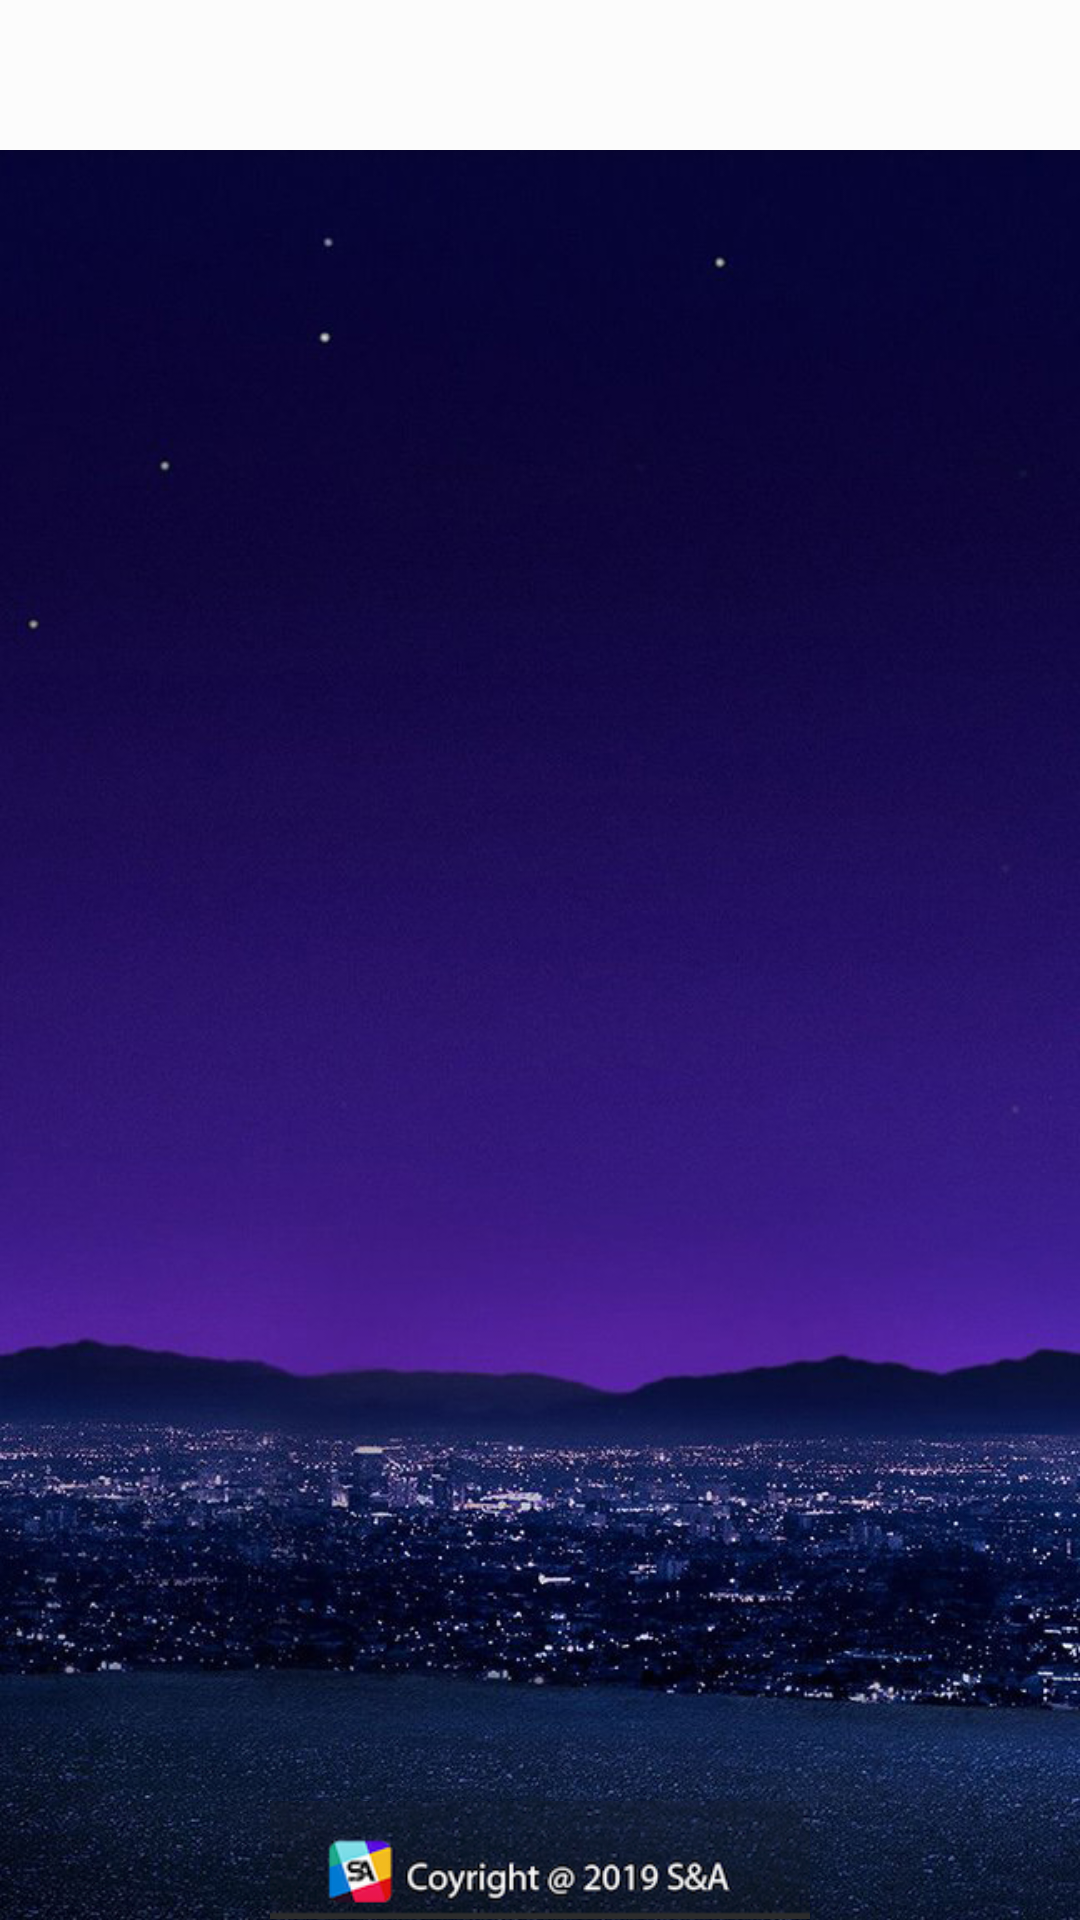

Layout XML and referenced resources for this Android screen:
<!-- AndroidManifest.xml: application theme AppTheme -->
<!-- res/layout/app_bar_dashboard.xml -->
<?xml version="1.0" encoding="utf-8"?>
<android.support.design.widget.CoordinatorLayout xmlns:android="http://schemas.android.com/apk/res/android"
    xmlns:app="http://schemas.android.com/apk/res-auto"
    xmlns:tools="http://schemas.android.com/tools"
    android:layout_width="match_parent"
    android:layout_height="match_parent"
    tools:context=".Activity.Dashboard">

    <android.support.design.widget.AppBarLayout
        android:layout_width="match_parent"
        android:layout_height="wrap_content"
        android:theme="@style/AppTheme.AppBarOverlay">


        <android.support.v7.widget.Toolbar
            android:id="@+id/toolbar"
            android:layout_width="match_parent"
            android:layout_height="50dp"
            android:background="#fcfcfc"
            app:popupTheme="@style/AppTheme.PopupOverlay" />

    </android.support.design.widget.AppBarLayout>

    <include layout="@layout/content_dashboard" />



</android.support.design.widget.CoordinatorLayout>
<!-- res/layout/content_dashboard.xml (included above) -->
<?xml version="1.0" encoding="utf-8"?>
<RelativeLayout xmlns:android="http://schemas.android.com/apk/res/android"
    xmlns:app="http://schemas.android.com/apk/res-auto"
    xmlns:tools="http://schemas.android.com/tools"
    android:layout_width="match_parent"
    android:orientation="vertical"
    android:layout_height="match_parent"
    android:background="@drawable/img_bg"
    app:layout_behavior="@string/appbar_scrolling_view_behavior"
    tools:context=".Activity.Dashboard"
    tools:showIn="@layout/app_bar_dashboard">


    <android.support.v7.widget.RecyclerView
        android:layout_width="match_parent"
        android:id="@+id/device_recyler"
        android:layout_above="@id/footer"
        android:layout_height="match_parent">

    </android.support.v7.widget.RecyclerView>

    <Button
        android:layout_width="wrap_content"
        android:id="@+id/btn_add_device"
        android:visibility="gone"
        android:onClick="onAdd"
        android:layout_height="wrap_content"
        android:layout_centerInParent="true"
        android:text="Add Device" />


    <ImageView
        android:layout_width="180dp"
        android:layout_height="40dp"
        android:src="@drawable/ic_footer"
        android:scaleType="fitCenter"
        android:id="@+id/footer"
        android:layout_centerHorizontal="true"
        android:layout_alignParentBottom="true"
        />

</RelativeLayout>
<!-- resources referenced by this layout -->
<resources>
  <!-- drawable ic_footer: png bitmap (drawable, 33813 bytes) -->
  <!-- drawable img_bg: jpg bitmap (drawable, 303849 bytes) -->
  <style name="AppTheme.AppBarOverlay" parent="ThemeOverlay.AppCompat.Dark.ActionBar" />
  <style name="AppTheme.PopupOverlay" parent="ThemeOverlay.AppCompat.Light" />
  <style name="AppTheme" parent="Theme.AppCompat.Light.DarkActionBar">
          
          <item name="colorPrimary">@color/colorPrimary</item>
          <item name="colorPrimaryDark">@color/colorPrimaryDark</item>
          <item name="colorAccent">@color/colorAccent</item>
          <item name="android:statusBarColor">@color/colorPrimaryDark</item>
          <item name="android:windowLightStatusBar">true</item>
      </style>
  <color name="colorPrimary">#3F51B5</color>
  <color name="colorPrimaryDark">#fcfcfc</color>
  <color name="colorAccent">#FF4081</color>
</resources>
